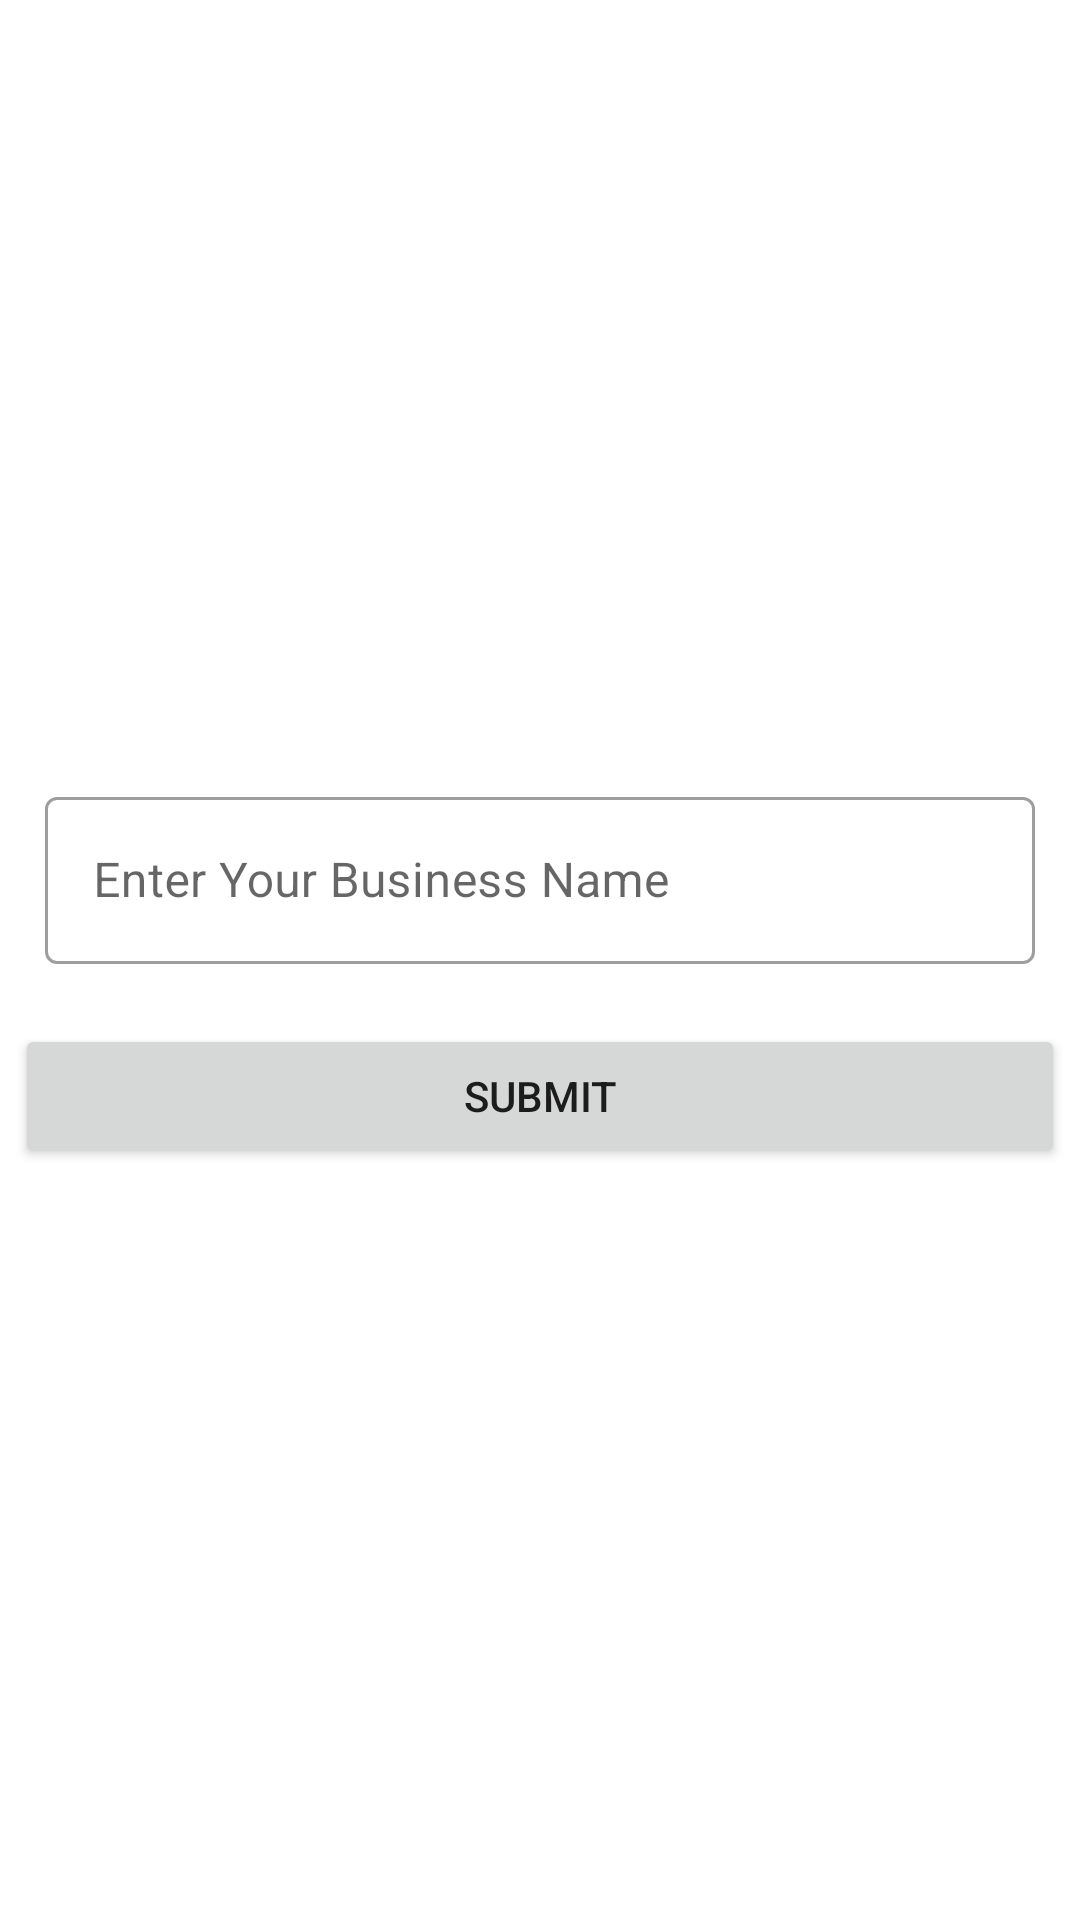

Produce the Android XML layout that renders to this screen, including the resource entries it uses.
<!-- AndroidManifest.xml: application theme Theme.KhataTracker -->
<!-- res/layout/activity_businessname.xml -->
<?xml version="1.0" encoding="utf-8"?>
<LinearLayout xmlns:android="http://schemas.android.com/apk/res/android"
    xmlns:app="http://schemas.android.com/apk/res-auto"
    xmlns:tools="http://schemas.android.com/tools"
    android:layout_width="match_parent"
    android:layout_height="match_parent"
    android:orientation="vertical"
    android:gravity="center"
    tools:context=".Businessname">


        <com.google.android.material.textfield.TextInputLayout
            android:layout_width="match_parent"
            android:layout_height="wrap_content"
            android:layout_margin="15dp"
            app:hintTextColor="@color/black"
            style="@style/Widget.MaterialComponents.TextInputLayout.OutlinedBox"
            android:hint="Enter Your Business Name">




            <com.google.android.material.textfield.TextInputEditText
                android:layout_width="match_parent"
                android:id="@+id/bus_name1"
                android:layout_height="wrap_content"/>
        </com.google.android.material.textfield.TextInputLayout>

        <Button
            android:layout_width="match_parent"
            android:layout_height="wrap_content"
            android:text="Submit"
            android:id="@+id/bus"
            android:layout_margin="5dp"/>
        </LinearLayout>
<!-- resources referenced by this layout -->
<resources>
  <color name="black">#FF000000</color>
  <style name="Theme.KhataTracker" parent="Theme.MaterialComponents.DayNight.NoActionBar">
          
          <item name="colorPrimary">@color/purple_500</item>
          <item name="colorPrimaryVariant">#03A9F4</item>
          <item name="colorOnPrimary">@color/white</item>
          
          <item name="colorSecondary">@color/teal_200</item>
          <item name="colorSecondaryVariant">@color/teal_700</item>
          <item name="colorOnSecondary">#FFFFFF</item>
          <item name="itemIconTint">@color/white</item>
          
          <item name="android:statusBarColor" tools:targetApi="l">?attr/colorPrimaryVariant</item>
          
      </style>
  <color name="purple_500">#FF6200EE</color>
  <color name="white">#FFFFFFFF</color>
  <color name="teal_200">#FF03DAC5</color>
  <color name="teal_700">#FF018786</color>
</resources>
